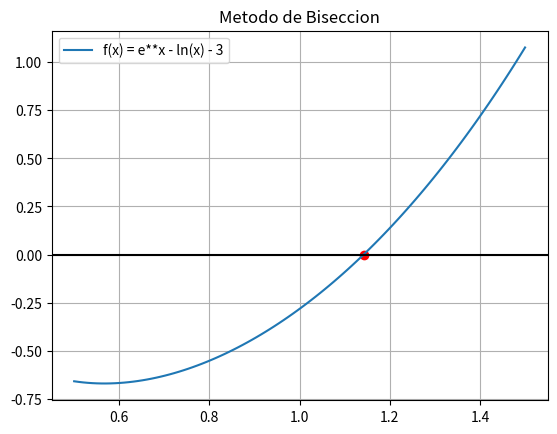

Source code (Python):
# -*- coding: utf-8 -*-
"""
Created on Wed Mar  4 14:15:43 2026

@author: AVITIA
"""

import numpy as np 

import matplotlib.pyplot as plt

def B(f, xl, xu, tol = 1e-10, itmax = 100):
    
    if f(xl)*f(xu) > 0:
        print("la raiz no esta en el intervalo")
        return None
    
    for i in range(itmax):
        xr = (xl + xu)/2 
        fxr = f(xr)
        
        if abs(fxr) < tol or abs(xu - xl)/2 < tol:
           return xr, i + 1 
        
        if f(xl) * fxr < 0:
            xu = xr
        else:
            
            xl = xr 
            
    return xr, itmax

def f(x):
    return np.exp(x) - np.log(x) - 3 

R, It = B(f,1,2)

print("Raiz aprox =", R)

print("Iteraciones", It)

print("f(xr) =", f(R))


xi = np.linspace(0.5, 1.5, 100)

x = [R]

y = [0]

fxi = f(xi)

plt.plot(xi, fxi, label='f(x) = e**x - ln(x) - 3')

plt.axhline(0, color='k')

plt.scatter(x, y, color='r')

plt.legend()

plt.title("Metodo de Biseccion")

plt.grid()
